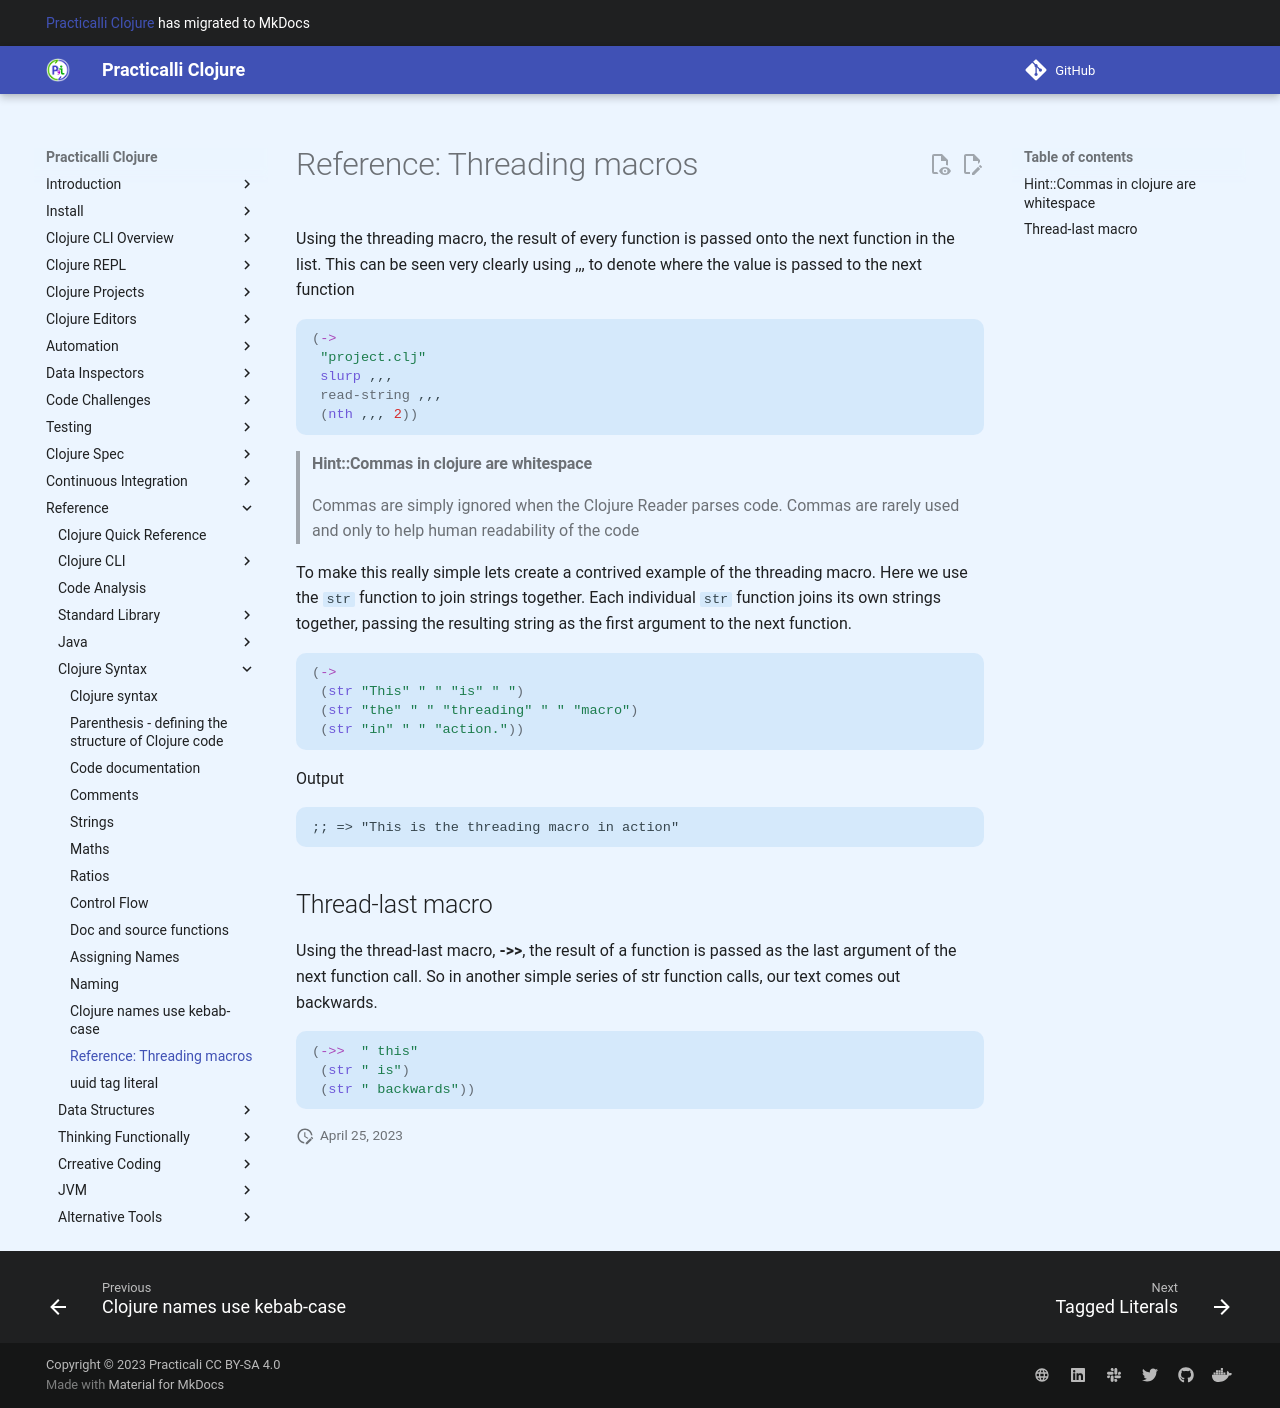

repository: practicalli/clojure · page: reference/threading-macros/index.html · generator: mkdocs

# Reference: Threading macros

 Using the threading macro, the result of every function is passed onto the next function in the list.  This can be seen very clearly using ,,, to denote where the value is passed to the next function

```clojure
(->
 "project.clj"
 slurp ,,,
 read-string ,,,
 (nth ,,, 2))
```

> #### Hint::Commas in clojure are whitespace
>
> Commas are simply ignored when the Clojure Reader parses code.  Commas are rarely used and only to help human readability of the code

To make this really simple lets create a contrived example of the threading macro.  Here we use the `str` function to join strings together.  Each individual `str` function joins its own strings together, passing the resulting string as the first argument to the next function.

```clojure
(->
 (str "This" " " "is" " ")
 (str "the" " " "threading" " " "macro")
 (str "in" " " "action."))
```

Output

```
;; => "This is the threading macro in action"
```

## Thread-last macro

  Using the thread-last macro, **->>**, the result of a function is passed as the last argument of the next function call.  So in another simple series of str function calls, our text comes out backwards.

```clojure
(->>  " this"
 (str " is")
 (str " backwards"))
```
